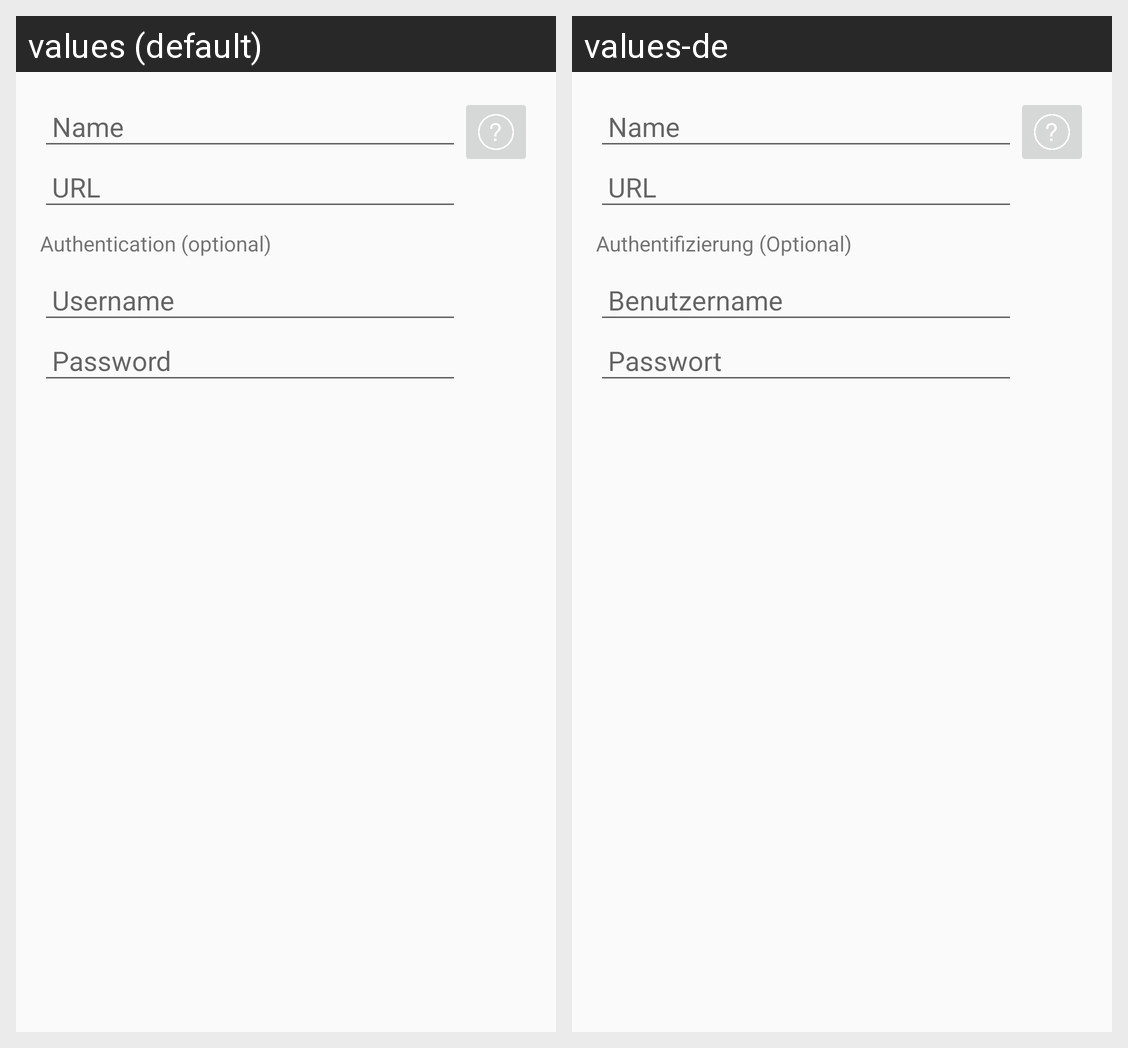

Translations of the strings shown on this Android screen, per locale in the grid:
Android screen res/layout/crud_webcam.xml rendered under 2 locales, left to right: values (default), values-de. Device: Nexus 5 (rendered at 1080×1920; each locale shown at half size, 540×960, under a caption strip naming it); theme HomeDroidLight.
Strings drawn on this screen, with the default value and each locale's value (text and hints the layout hard-codes, and strings that could not be matched under every locale, appear in the picture but are not listed):

edit_name_hint
  values: Name
  values-de: Name  [not translated; the default value is used]

edit_url_hint
  values: URL
  values-de: URL  [not translated; the default value is used]

webcam_auth_optional
  values: Authentication (optional)
  values-de: Authentifizierung (Optional)

username
  values: Username
  values-de: Benutzername

password
  values: Password
  values-de: Passwort
